pico-8 play session: no input (idle)

[t = 2 s] idle ~2s (no d-pad/buttons)
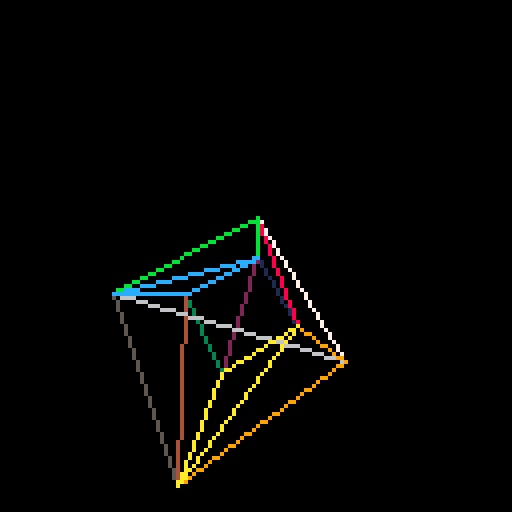
[t = 4 s] idle ~4s (no d-pad/buttons)
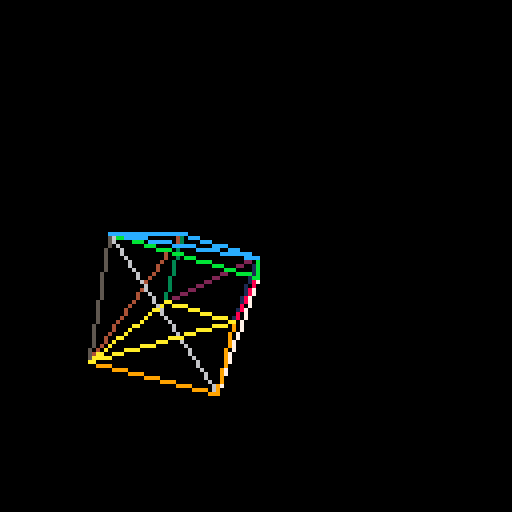
[t = 6 s] idle ~6s (no d-pad/buttons)
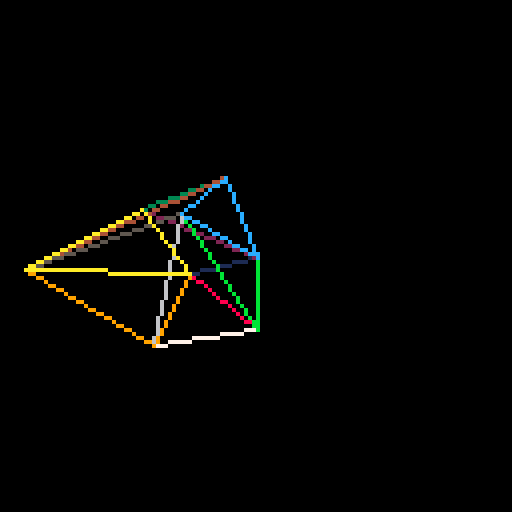
[t = 8 s] idle ~8s (no d-pad/buttons)
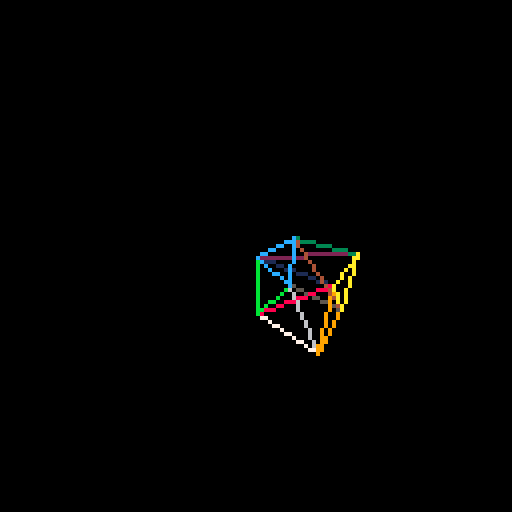

pico-8 cartridge
version 18
__lua__
--globals
local cnear = .1
local cfar  = 1000
local cfov  = 60
local frame = 0

--math
function tan(a) return 
 sin(a)/cos(a) 
end

function vec3_copy(res, v)
 res.x=v.x
 res.y=v.y
 res.z=v.z
 return res
end

function vec3_mul(res, v, m)
 vec3_copy(res, v)
 res.x = 0
 res.x += m[1][1] * v.x
 res.x += m[2][1] * v.y
 res.x += m[3][1] * v.z
 res.x += m[4][1] 
 
 res.y = 0
 res.y += m[1][2] * v.x
 res.y += m[2][2] * v.y
 res.y += m[3][2] * v.z
 res.y += m[4][2] 
 
 res.z = 0
 res.z += m[1][3] * v.x
 res.z += m[2][3] * v.y
 res.z += m[3][3] * v.z
 res.z += m[4][3] 
 
 local w = 0
 w += m[1][4] * v.x
 w += m[2][4] * v.y
 w += m[3][4] * v.z
 w += m[4][4] 
 
 if w != 0 then
  res.x /= w
  res.y /= w
  res.z /= w
 end
 
 return res
end
-->8
-- 3d rasterizer 

function vec3d(x, y, z)
 local this = {}
 this.x=x or 0
 this.y=y or 0
 this.z=z or 0
 return this
end

function triangle(p)
 local this = {}
 if p then
  this.p = {vec3_copy({},p[1]), vec3_copy({},p[2]), vec3_copy({},p[3])}
 else
  this.p = {vec3d(), vec3d(), vec3d()}
 end
 return this
end

function mesh()
 local this = {}
 this.tris = {}
 return this
end 

function matrix()
 return {{0,0,0,0},
         {0,0,0,0},
         {0,0,0,0},
         {0,0,0,0}}
end
-->8
--draw functions 

--https://www.lexaloffle.com/bbs/?tid=2171
fill_triz = function(a,b,c,col)
 color(col)
 if (b.y-a.y > 0) dx1=(b.x-a.x)/(b.y-a.y) else dx1=0;
 if (c.y-a.y > 0) dx2=(c.x-a.x)/(c.y-a.y) else dx2=0;
 if (c.y-b.y > 0) dx3=(c.x-b.x)/(c.y-b.y) else dx3=0;
 local e = {x=a.x, y=a.y};
 local s = {x=a.x, y=a.y}
 if (dx1 > dx2) then
  while(s.y<=b.y) do
   s.y+=1;
   e.y+=1;
   s.x+=dx2;
   e.x+=dx1;
   line(s.x,s.y,e.x,s.y);
  end
  e.x = b.x
  e.y = b.y
  while(s.y<=c.y) do
   s.y+=1;
   e.y+=1;
   s.x+=dx2;
   e.x+=dx3;
   line(s.x,s.y,e.x,s.y);
  end
 else
  while(s.y<b.y)do
   s.y+=1;e.y+=1;s.x+=dx1;e.x+=dx2;
   line(s.x,s.y,e.x,e.y);
  end
  s.x=b.x
  s.y=b.y
  while(s.y<=c.y)do
   s.y+=1;e.y+=1;s.x+=dx3;e.x+=dx2;
   line(s.x,s.y,e.x,e.y);
  end
 end
end

function draw_tri(tri, c)
 --fill_tri(tri.p[3],tri.p[2],tri.p[1],c)
 color(c)
 line(tri.p[1].x,tri.p[1].y,tri.p[2].x,tri.p[2].y) 
 line(tri.p[2].x,tri.p[2].y,tri.p[3].x,tri.p[3].y) 
 line(tri.p[3].x,tri.p[3].y,tri.p[1].x,tri.p[1].y) 
end

--http://www.sunshine2k.de/coding/java/trianglerasterization/trianglerasterization.html?source=post_page-----7acf535cd125----------------------
function fill_tri_bott(v1x,v1y,v2x,v2y,v3x)
 local invslope1 = (v2x-v1x) / (v2y-v1y)
 local invslope2 = (v3x-v1x) / (v2y-v1y)

 local curx1 = v1x
 local curx2 = v1x

 local scanliney=v1y
 while scanliney <= v2y do 
  line(curx1, scanliney, curx2, scanliney)
  curx1 += invslope1
  curx2 += invslope2
  scanliney+=1
 end
end

function fill_tri_top(v3x,v3y,v1x,v1y,v2x)
 local invslope1 = (v3x-v1x)/(v3y-v1y)
 local invslope2 = (v3x-v2x)/(v3y-v1y)

 local curx1 = v3x
 local curx2 = v3x

 local int scanliney = v3y
 while scanliney > v1y do
  line(curx1, scanliney, curx2, scanliney);
  curx1 -= invslope1
  curx2 -= invslope2
  scanliney-=1
 end
end

function fill_tri(v1,v2,v3, c)
 color(c)
 if v1.y>v2.y then v1,v2=v2,v1 end
 if v2.y>v3.y then v2,v3=v3,v2 end
 if v1.y>v2.y then v1,v2=v2,v1 end

 local v4x=(v1.x+((v2.y-v1.y)/(v3.y-v1.y)) * (v3.x-v1.x))
 fill_tri_bott(v1.x,v1.y,v2.x,v2.y,v4x)
 fill_tri_top(v3.x,v3.y,v2.x,v2.y,v4x)
end
-->8
local m = mesh()

function _init()
 m.tris = {
   --cube with clockwise ordered tris
   --south
   triangle({vec3d(0,0,0), vec3d(0,1,0), vec3d(1,1,0)}),
   triangle({vec3d(0,0,0), vec3d(1,1,0), vec3d(1,0,0)}),
   --east
   triangle({vec3d(1,0,0), vec3d(1,1,0), vec3d(1,1,1)}),
   triangle({vec3d(1,0,0), vec3d(1,1,1), vec3d(1,0,1)}),
   --north
   triangle({vec3d(1,0,1), vec3d(1,1,1), vec3d(0,1,1)}),
   triangle({vec3d(1,0,1), vec3d(0,1,1), vec3d(0,0,1)}),
   --west
   triangle({vec3d(0,0,1), vec3d(0,1,1), vec3d(0,1,0)}),
   triangle({vec3d(0,0,1), vec3d(0,1,0), vec3d(0,0,1)}),
   --top
   triangle({vec3d(0,1,0), vec3d(0,1,1), vec3d(1,1,1)}),
   triangle({vec3d(0,1,0), vec3d(1,1,1), vec3d(1,1,0)}),
   --bottom
   triangle({vec3d(1,0,1), vec3d(0,0,1), vec3d(0,0,0)}),
   triangle({vec3d(1,0,1), vec3d(0,0,0), vec3d(1,0,0)})
 }
end

function _update()

end

function _draw()
 cls(0)
 --draw triangles 
 --aspect is 128:128 == 1
 
 --projection matrix
 local fovrad = 1/tan(cfov/90)
 --test
 --fovrad=1.0
 local pmat=matrix()
 pmat[1][1]=fovrad
 pmat[2][2]=fovrad
 pmat[3][3]=cfar/(cfar-cnear)
 pmat[4][3]=(-cfar*cnear)/(cfar-cnear)
 pmat[3][4]=1
 pmat[4][4]=0
 
 local theta=frame/60.0
 local matrotz=matrix()
 matrotz[1][1]=cos(theta)
 matrotz[1][2]=sin(theta)
 matrotz[2][1]=-sin(theta)
 matrotz[2][2]=cos(theta)
 matrotz[3][3]=1
 matrotz[4][4]=1
 
 local matrotx=matrix()
 matrotx[1][1]=1
 matrotx[2][2]=cos(theta*.5)
 matrotx[2][3]=sin(theta*.5)
 matrotx[3][2]=-sin(theta*.5)
 matrotx[3][3]=cos(theta*.5)
 matrotx[4][4]=1
 
 for i,t in pairs(m.tris) do
  local trirotz=triangle()
  vec3_mul(trirotz.p[1],t.p[1],matrotz)
  vec3_mul(trirotz.p[2],t.p[2],matrotz)
  vec3_mul(trirotz.p[3],t.p[3],matrotz)

  local trirotzx=triangle()
  vec3_mul(trirotzx.p[1],trirotz.p[1],matrotx)
  vec3_mul(trirotzx.p[2],trirotz.p[2],matrotx)
  vec3_mul(trirotzx.p[3],trirotz.p[3],matrotx)
 
  local tri_trans=triangle(trirotzx.p)
  tri_trans.p[1].z += 2
  tri_trans.p[2].z += 2
  tri_trans.p[3].z += 2
  
  local tri_proj = triangle()
  vec3_mul(tri_proj.p[1],tri_trans.p[1],pmat)
  vec3_mul(tri_proj.p[2],tri_trans.p[2],pmat)
  vec3_mul(tri_proj.p[3],tri_trans.p[3],pmat)
  
  --move into screenspace
  tri_proj.p[1].x+=1
  tri_proj.p[1].y+=1
  tri_proj.p[2].x+=1
  tri_proj.p[2].y+=1
  tri_proj.p[3].x+=1
  tri_proj.p[3].y+=1
  
  tri_proj.p[1].x *=64
  tri_proj.p[1].y *=64
  tri_proj.p[2].x *=64
  tri_proj.p[2].y *=64
  tri_proj.p[3].x *=64
  tri_proj.p[3].y *=64
  
  
  draw_tri(tri_proj, i)
 end  
 
 --fill_tri_bott(35,10,10,20,20)
 --color(14)
 --fill_tri_top(15,30,10,20,20)
 --fill_tri({x=5,y=0},{x=0,y=30},{x=20,y=20},7) 
 frame += 1
end
__gfx__
00000000000000000000000000000000000000000000000000000000000000000000000000000000000000000000000000000000000000000000000000000000
00000000000000000000000000000000000000000000000000000000000000000000000000000000000000000000000000000000000000000000000000000000
00700700000000000000000000000000000000000000000000000000000000000000000000000000000000000000000000000000000000000000000000000000
00077000000000000000000000000000000000000000000000000000000000000000000000000000000000000000000000000000000000000000000000000000
00077000000000000000000000000000000000000000000000000000000000000000000000000000000000000000000000000000000000000000000000000000
00700700000000000000000000000000000000000000000000000000000000000000000000000000000000000000000000000000000000000000000000000000
